Photos from the image-classification dataset "Semiconductor-particle-defect-detection-and-classification" in the GitHub repository GoldbergLiang/Semiconductor-particle-defect-detection-and-classification. Its 2 classes are: defect, normal.

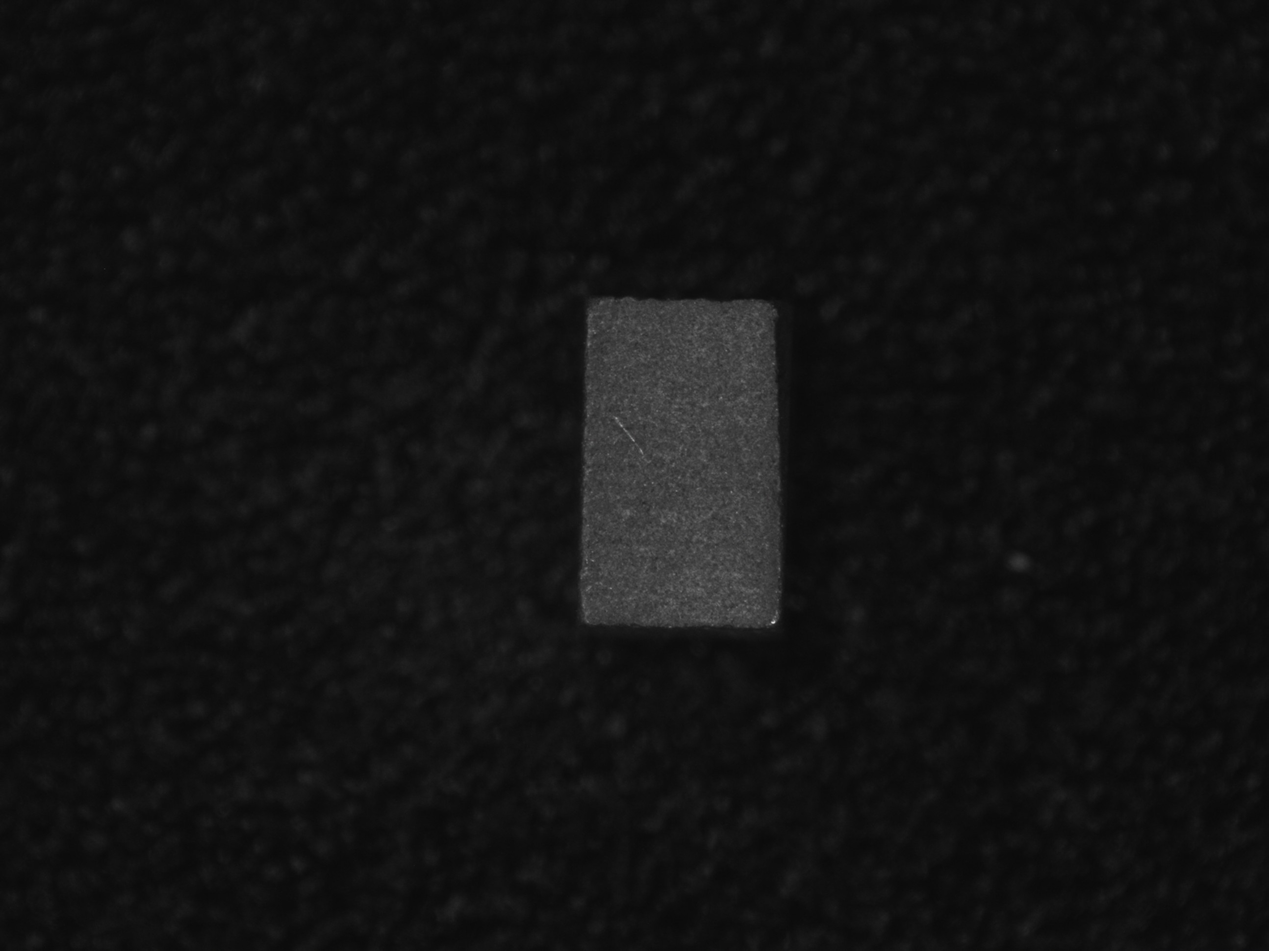
Label: normal

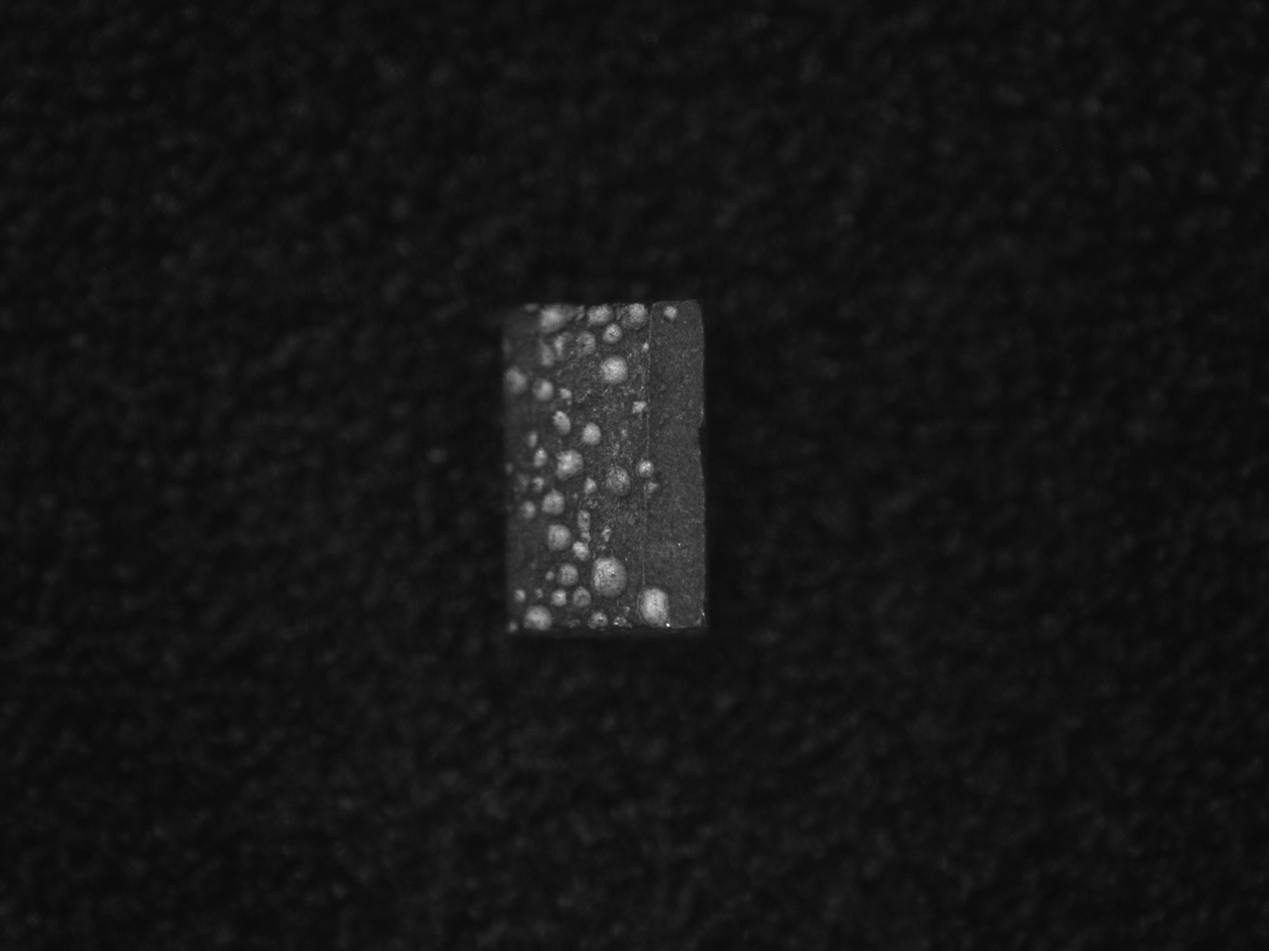
Label: defect

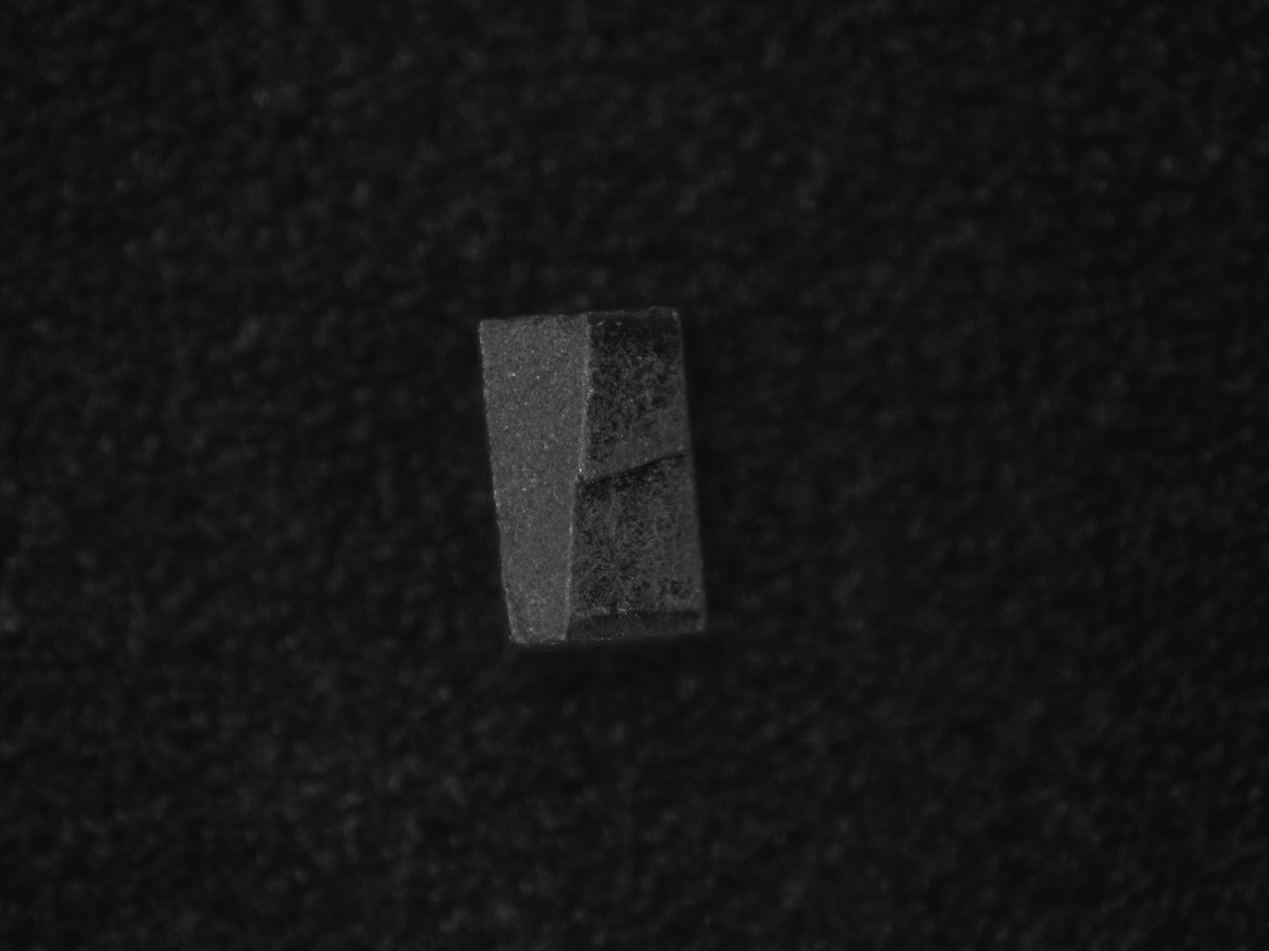
Label: defect

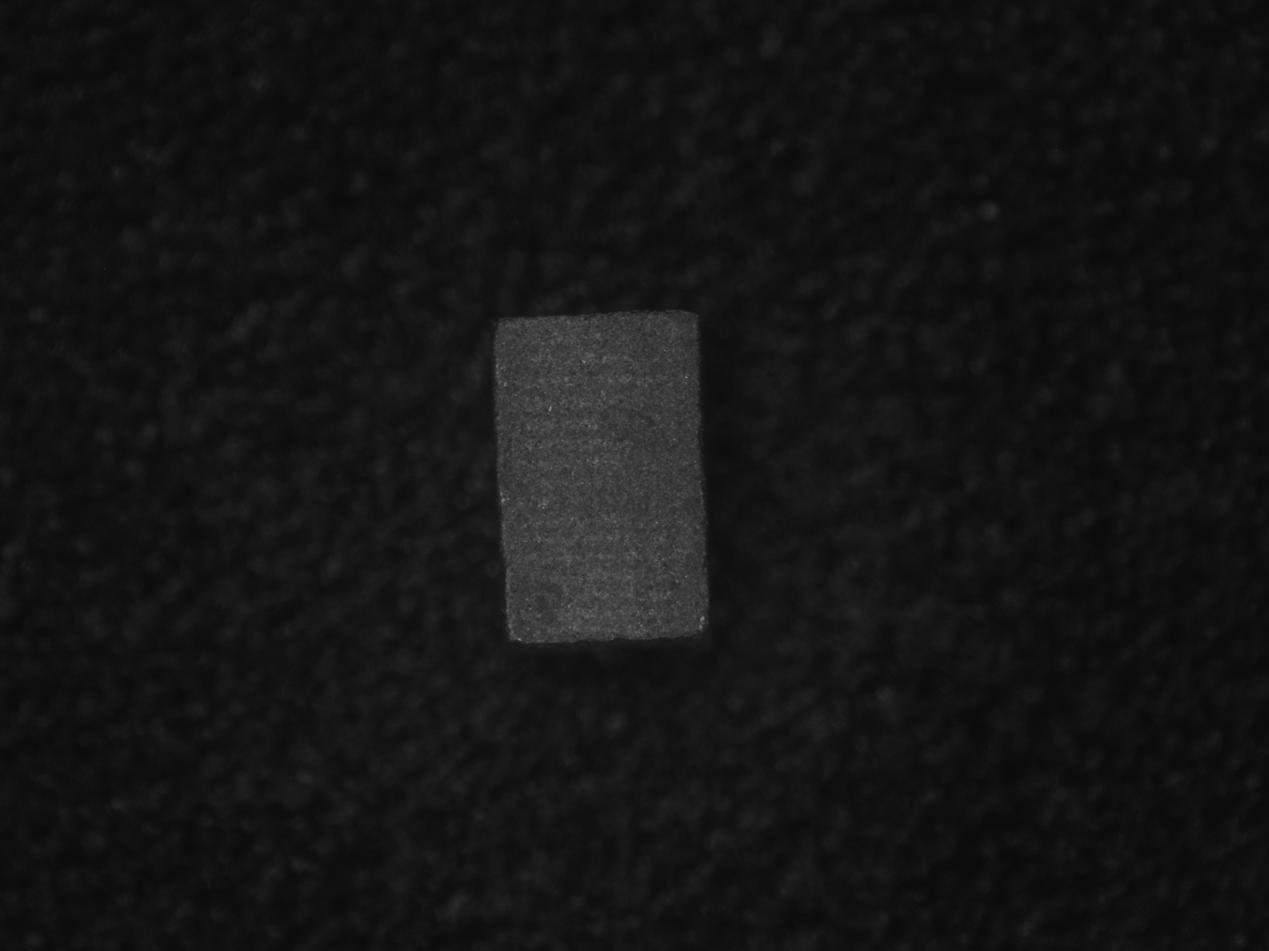
Label: normal

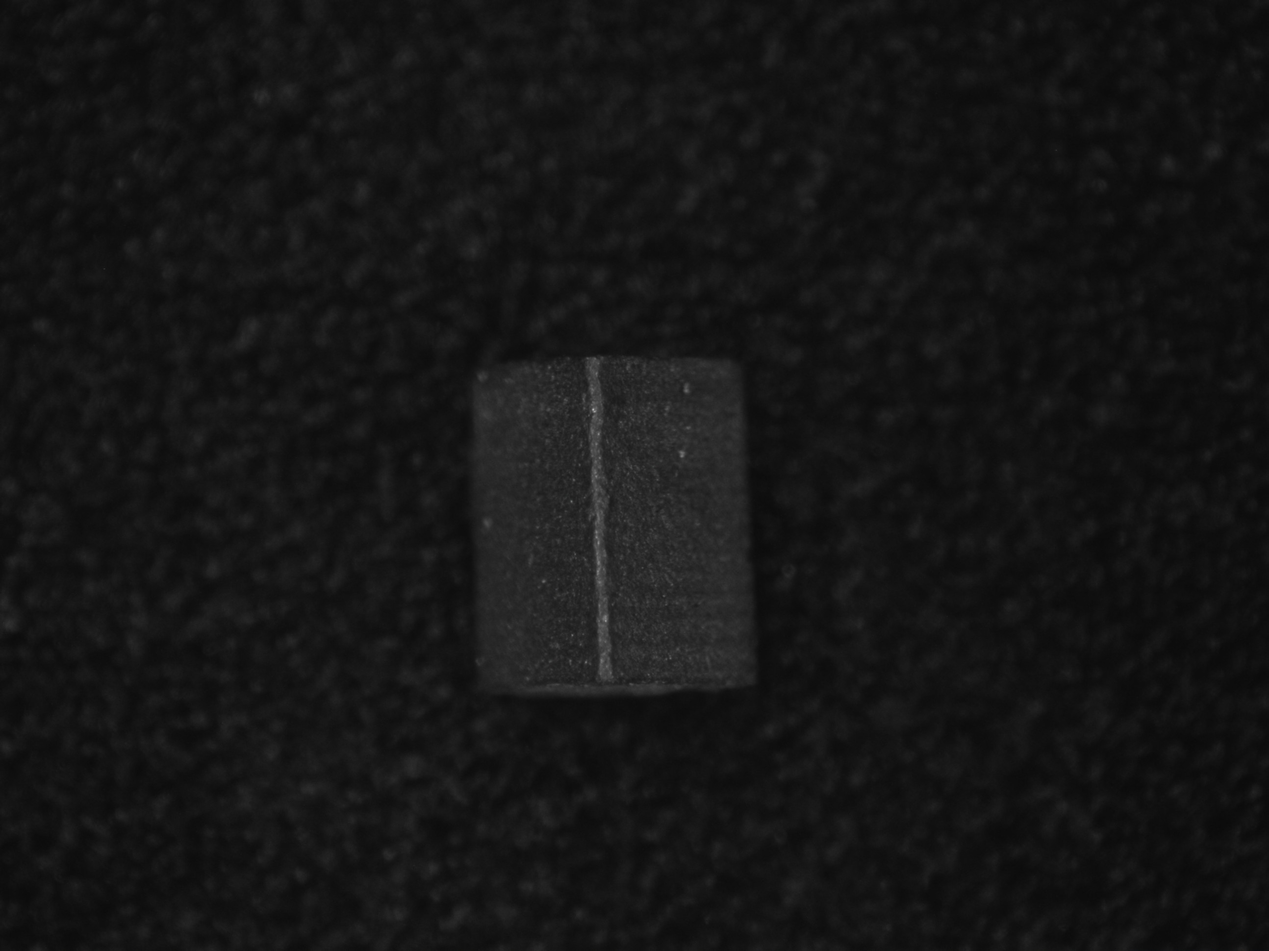
Label: defect

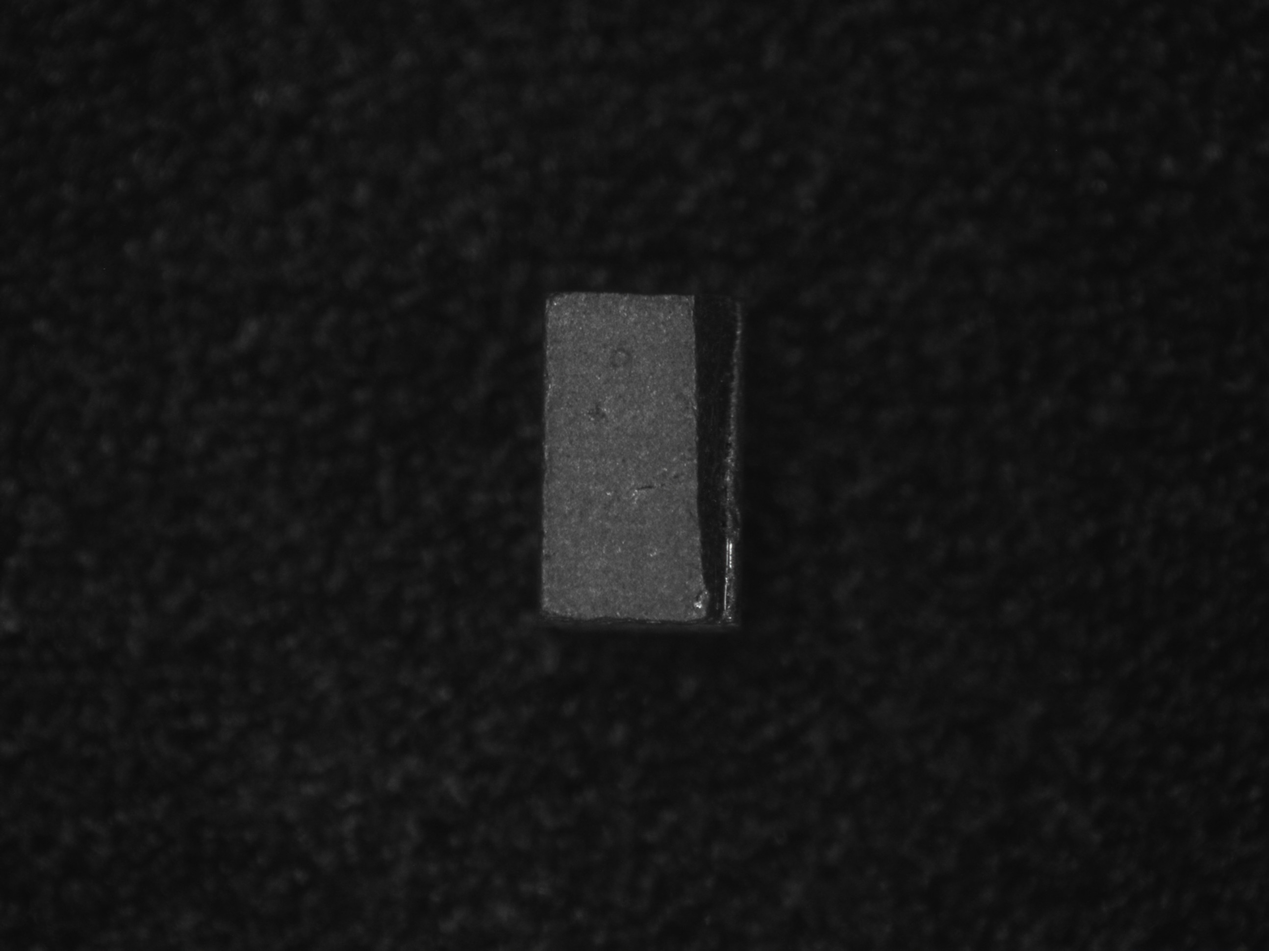
Label: defect
